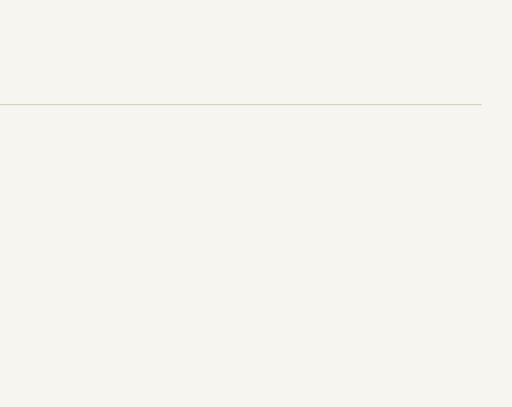
t = 0.00 s
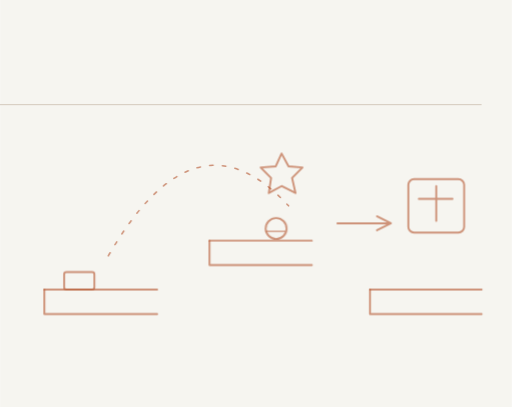
t = 1.95 s
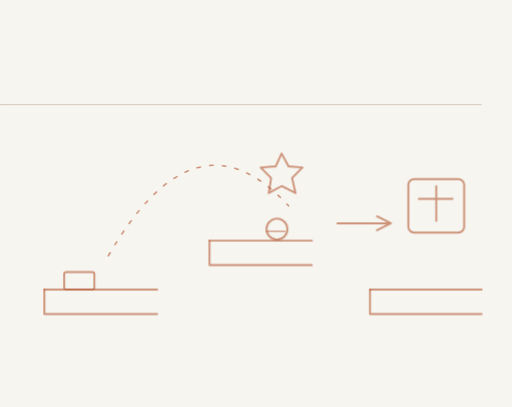
t = 2.12 s
t = 2.29 s: frame unchanged from t = 2.12 s, image omitted
t = 2.83 s: frame unchanged from t = 2.12 s, image omitted
t = 3.45 s: frame unchanged from t = 2.12 s, image omitted

The animated SVG that drew these frames (rendered in a browser with its animation timeline set to each time). Animation: 3 CSS @keyframes rules; one cycle of 3.45 s.

<svg xmlns="http://www.w3.org/2000/svg" width="440" height="350" viewBox="0 0 440 350" role="img"><title>Игровые механики — scene one</title><style>@keyframes rise{from{opacity:0;transform:translateY(7px)}to{opacity:1;transform:none}}@keyframes jump{0%{transform:translate(-150px,22px)}45%{transform:translate(-72px,-56px)}100%{transform:none}}@keyframes scaleX{from{transform:scaleX(.05)}to{transform:scaleX(1)}}.stage{animation:rise .65s ease-out both}.s1{animation-delay:.18s}.s2{animation-delay:.75s}.s3{animation-delay:1.32s}.s4{animation-delay:1.95s}.jumper{animation:jump 1.5s cubic-bezier(.3,.15,.3,1) .55s both}.build-progress{transform-origin:left center;animation:scaleX 1.3s ease-out 1.3s both}@media(prefers-reduced-motion:reduce){.stage,.jumper,.build-progress{animation:none!important;opacity:1!important;transform:none!important}}</style><rect width="440" height="350" fill="#F6F5F0"/><g transform="translate(-440 0)" fill="#29231D" font-family="Manrope,Arial,sans-serif"><text x="26" y="65" font-size="31" font-weight="500">Игровые механики</text><path d="M26 90 H854" stroke="#D4CABD" stroke-width=".85"/></g><g fill="none" stroke="#B65A34" color="#B65A34" stroke-opacity=".63" stroke-width="1.65" stroke-linecap="round" stroke-linejoin="round"><g class="stage s1"><path d="M38 249 H135 M180 207 H268 M318 249 H414"/><path d="M38 249 V270 H135 M180 207 V228 H268 M318 249 V270 H414"/><rect x="55" y="234" width="26" height="15" rx="2"/></g>
<g class="stage s2"><path d="M93 220 Q168 90 248 177" stroke-dasharray="3 8" stroke-width="1.3"/><circle class="jumper" cx="238" cy="197" r="9"/><path d="M229 199 H245" stroke-width="1.1"/></g>
<g class="stage s3"><path d="M242 132 L248 143 L260 144 L251 153 L254 166 L242 160 L231 166 L233 153 L224 144 L237 143Z"/><path d="M290 192 H336 M324 186 L336 192 L324 198"/><rect x="351" y="154" width="48" height="46" rx="5"/><path d="M360 171 H389 M375 160 V190"/></g></g></svg>
